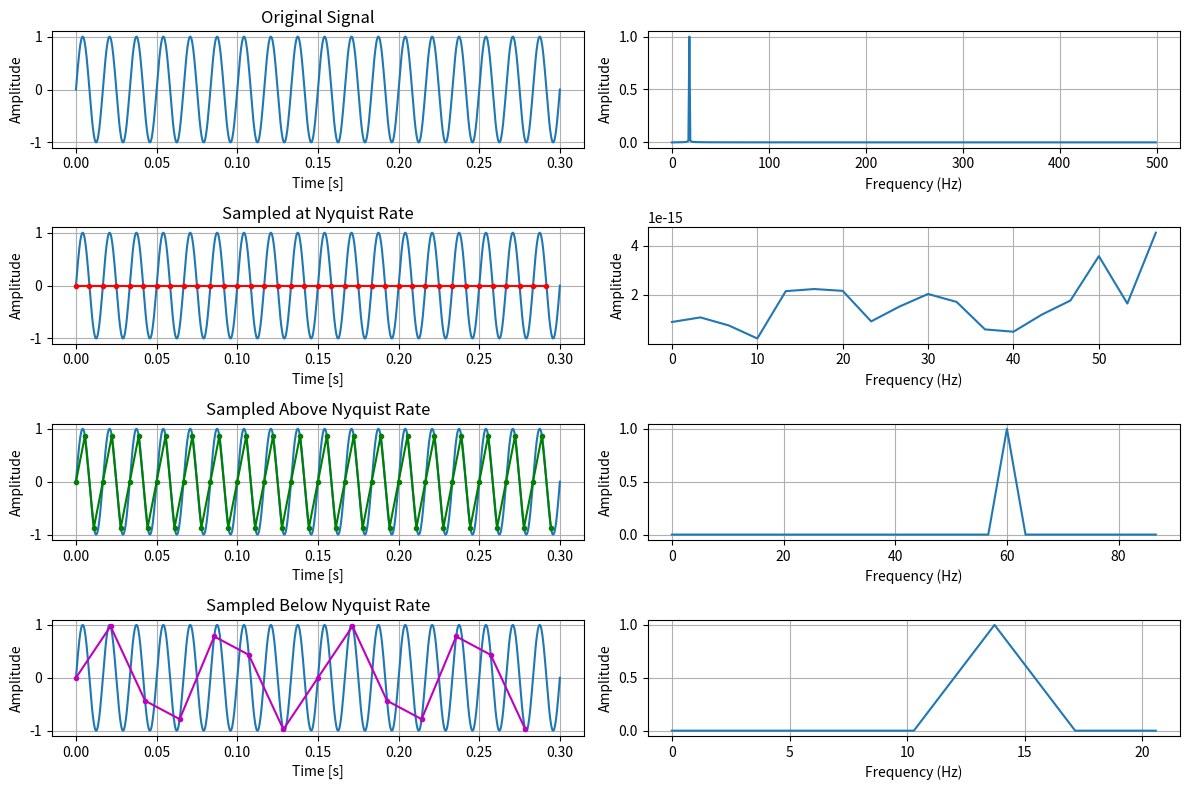

Source code (Python): (Note: this script raises an exception after producing the figure.)
import numpy as np
import matplotlib.pyplot as plt
frequency = 60
duration = 0.3

time = np.linspace(0, duration, 1000)
original_signal = np.sin(2 * np.pi * time * frequency)

nyquist_rate = 2 * frequency 
below_nyquist_rate = 0.8 * frequency 
above_nyquist_rate = 3 * frequency 

t_nyquist = np.linspace(0, duration, int(nyquist_rate * duration), endpoint=False)
t_above_nyquist = np.linspace(0, duration, int(above_nyquist_rate * duration), endpoint=False)
t_below_nyquist = np.linspace(0, duration, int(below_nyquist_rate * duration), endpoint=False)

sampled_signal_nyquist = np.sin(2 * np.pi * frequency * t_nyquist)
sampled_signal_above_nyquist = np.sin(2 * np.pi * frequency * t_above_nyquist)
sampled_signal_below_nyquist = np.sin(2 * np.pi * frequency * t_below_nyquist)

def simple_fft(tsample, x):
    N = len(x)
    f = np.fft.fftfreq(N, d = tsample)
    y = np.fft.fft(x)
    y = np.abs(y) / N
    f, y = f[:N // 2], y[:N // 2] * 2
    return f, y

freq, y = simple_fft(1 / 1000, original_signal)
freq_nyquist, y_nyquist = simple_fft(1 / nyquist_rate, sampled_signal_nyquist)
freq_below_nyquist, y_below_nyquist = simple_fft(1 / below_nyquist_rate, sampled_signal_below_nyquist)
freq_above_nyquist, y_above_nyquist = simple_fft(1 / above_nyquist_rate, sampled_signal_above_nyquist)

# Plot the results
fig, axs = plt.subplots(4, 2, figsize=(12, 8), dpi = 300, layout = 'tight')
for ax in axs[:, 0]:
    ax.set_xlabel('Time [s]')
    ax.set_ylabel('Amplitude')
    ax.grid()
for ax in axs[:, 1]:
    ax.set_xlabel('Frequency (Hz)')
    ax.set_ylabel('Amplitude')
    ax.grid()

axs[0, 0].plot(time, original_signal, label='Original Signal')
axs[0, 0].set_title('Original Signal')


# plt.subplot(4, 1, 2)
axs[1, 0].plot(time, original_signal, label='Original Signal')
axs[1, 0].plot(t_nyquist, sampled_signal_nyquist, '.-r', label='Sampled Signal (Nyquist Rate)')
axs[1, 0].set_title('Sampled at Nyquist Rate')

axs[2, 0].plot(time, original_signal, label='Original Signal')
axs[2, 0].plot(t_above_nyquist, sampled_signal_above_nyquist, '.-g', label='Sampled Signal (Above Nyquist Rate)')
axs[2, 0].set_title('Sampled Above Nyquist Rate')

axs[3, 0].plot(time, original_signal, label='Original Signal')
axs[3, 0].plot(t_below_nyquist, sampled_signal_below_nyquist, '.-m', label='Sampled Signal (Below Nyquist Rate)')
axs[3, 0].set_title('Sampled Below Nyquist Rate')

axs[0, 1].plot(freq, y)
axs[1, 1].plot(freq_nyquist, y_nyquist)
axs[2, 1].plot(freq_above_nyquist, y_above_nyquist)
axs[3, 1].plot(freq_below_nyquist, y_below_nyquist)

from ipywidgets import interact, SelectionSlider, Layout
def plot_data(sample_freq):
    t = np.linspace(0, duration, int(sample_freq * duration), endpoint=False)
    sampled_signal = np.sin(2 * np.pi * frequency * t)
    freq, y = simple_fft(1 / sample_freq, sampled_signal)
    fig, axs = plt.subplots(1, 2, figsize=(12, 2), dpi = 300, layout = 'tight')
    axs[1].set_xlabel('Time [s]')
    axs[1].set_ylabel('Amplitude')
    axs[1].grid()
    axs[0].set_xlabel('Frequency (Hz)')
    axs[0].set_ylabel('Amplitude')
    axs[0].grid()
    axs[0].plot(time, original_signal, label='Original Signal')
    axs[0].plot(t, sampled_signal, '.-r', label='Sampled Signal (Nyquist Rate)')
    axs[0].set_title(f'Sampled at {sample_freq} Hz')
    axs[1].plot(freq, y)

sample_freq = 124

# Define slider options with markers
slider_options = [(f'{int(i)}', i) for i in np.arange(18, 1060, 1)]

# Create a SelectionSlider
slider = SelectionSlider(
    options=slider_options,
    value=60,
    description='Frequency:',
    layout=Layout(width='800px'),
    continuous_update = False
)
interact(plot_data, sample_freq = slider);
# If you slide the slider, it will take a long time to plot 

# Example of reconstructed signal



